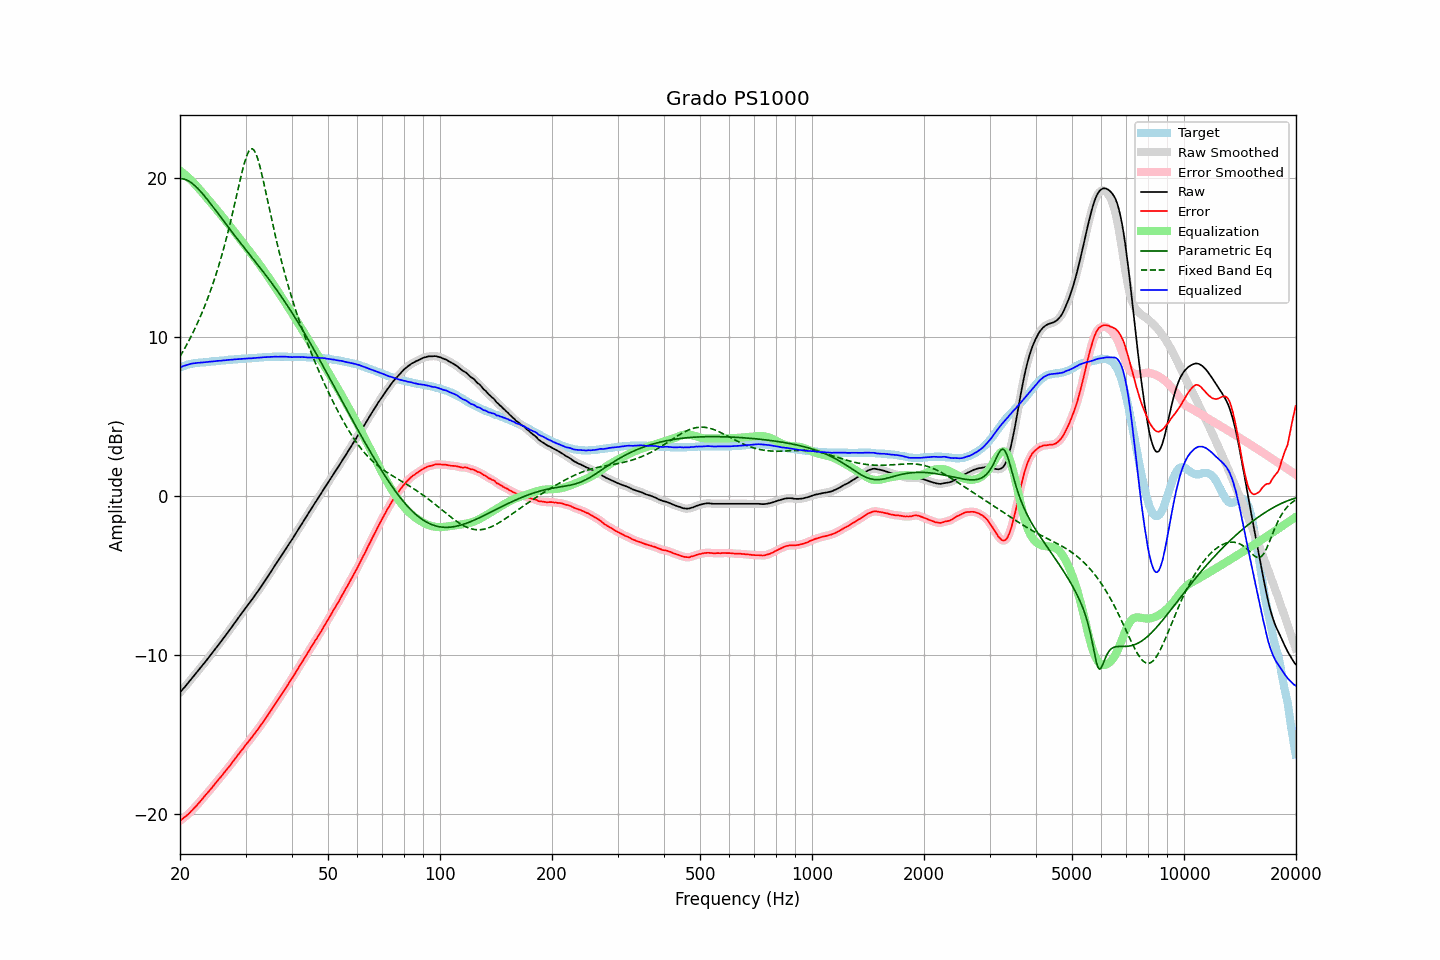

The data file committed next to this chart (first rows):
frequency, raw, error, smoothed, error_smoothed, equalization, parametric_eq, fixed_band_eq, equalized_raw, equalized_smoothed, target
20.00, -12.38, -20.45, -12.37, -20.45, 20.45, 19.95, 8.76, 8.07, 8.07, 8.07
20.20, -12.26, -20.37, -12.26, -20.37, 20.37, 19.95, 8.93, 8.12, 8.12, 8.11
20.40, -12.14, -20.29, -12.14, -20.29, 20.29, 19.93, 9.10, 8.16, 8.15, 8.15
20.61, -12.03, -20.21, -12.02, -20.21, 20.21, 19.91, 9.28, 8.18, 8.19, 8.18
20.81, -11.91, -20.13, -11.91, -20.13, 20.12, 19.87, 9.47, 8.22, 8.22, 8.22
21.02, -11.79, -20.05, -11.79, -20.04, 20.03, 19.82, 9.66, 8.25, 8.25, 8.26
21.23, -11.67, -19.95, -11.66, -19.95, 19.94, 19.76, 9.85, 8.27, 8.28, 8.28
21.44, -11.53, -19.84, -11.54, -19.84, 19.84, 19.69, 10.05, 8.31, 8.30, 8.30
21.66, -11.42, -19.74, -11.42, -19.74, 19.74, 19.62, 10.25, 8.32, 8.32, 8.32
21.87, -11.29, -19.63, -11.29, -19.63, 19.63, 19.53, 10.46, 8.34, 8.34, 8.33
22.09, -11.17, -19.53, -11.17, -19.52, 19.52, 19.44, 10.67, 8.35, 8.35, 8.35
22.31, -11.04, -19.41, -11.05, -19.41, 19.41, 19.34, 10.89, 8.37, 8.36, 8.36
22.54, -10.93, -19.30, -10.92, -19.30, 19.29, 19.23, 11.12, 8.37, 8.37, 8.37
22.76, -10.80, -19.18, -10.80, -19.18, 19.18, 19.12, 11.35, 8.38, 8.38, 8.38
22.99, -10.68, -19.06, -10.67, -19.06, 19.06, 19.01, 11.59, 8.38, 8.39, 8.38
23.22, -10.55, -18.94, -10.55, -18.94, 18.94, 18.89, 11.84, 8.40, 8.40, 8.39
23.45, -10.42, -18.82, -10.42, -18.82, 18.82, 18.76, 12.10, 8.41, 8.41, 8.40
23.69, -10.29, -18.70, -10.29, -18.70, 18.70, 18.64, 12.36, 8.42, 8.42, 8.41
23.92, -10.15, -18.58, -10.16, -18.58, 18.58, 18.51, 12.63, 8.43, 8.43, 8.42
24.16, -10.03, -18.47, -10.03, -18.47, 18.46, 18.38, 12.91, 8.44, 8.44, 8.44
24.40, -9.89, -18.36, -9.90, -18.35, 18.34, 18.25, 13.19, 8.45, 8.45, 8.46
24.65, -9.77, -18.22, -9.76, -18.22, 18.22, 18.11, 13.49, 8.45, 8.46, 8.45
24.89, -9.63, -18.10, -9.63, -18.09, 18.10, 17.98, 13.80, 8.47, 8.47, 8.46
25.14, -9.49, -17.97, -9.50, -17.97, 17.98, 17.85, 14.11, 8.48, 8.48, 8.47
25.39, -9.36, -17.85, -9.37, -17.85, 17.85, 17.71, 14.44, 8.49, 8.49, 8.48
25.65, -9.24, -17.74, -9.23, -17.73, 17.73, 17.58, 14.78, 8.49, 8.50, 8.50
25.91, -9.11, -17.61, -9.10, -17.61, 17.61, 17.44, 15.13, 8.50, 8.50, 8.50
26.16, -8.96, -17.48, -8.97, -17.48, 17.48, 17.31, 15.49, 8.52, 8.51, 8.51
26.43, -8.84, -17.36, -8.83, -17.36, 17.36, 17.17, 15.87, 8.52, 8.53, 8.52
26.69, -8.70, -17.23, -8.70, -17.23, 17.23, 17.04, 16.25, 8.54, 8.54, 8.53
26.96, -8.56, -17.11, -8.56, -17.11, 17.11, 16.90, 16.65, 8.55, 8.54, 8.55
27.23, -8.43, -16.99, -8.42, -16.98, 16.98, 16.77, 17.06, 8.55, 8.55, 8.56
27.50, -8.29, -16.85, -8.29, -16.85, 16.85, 16.64, 17.48, 8.56, 8.56, 8.56
27.77, -8.14, -16.71, -8.15, -16.72, 16.72, 16.51, 17.91, 8.57, 8.57, 8.56
28.05, -8.01, -16.59, -8.01, -16.58, 16.58, 16.37, 18.35, 8.58, 8.58, 8.58
28.33, -7.87, -16.45, -7.87, -16.45, 16.45, 16.24, 18.80, 8.59, 8.59, 8.58
28.62, -7.73, -16.32, -7.73, -16.32, 16.32, 16.11, 19.24, 8.59, 8.59, 8.59
28.90, -7.59, -16.19, -7.59, -16.19, 16.19, 15.98, 19.69, 8.60, 8.60, 8.60
29.19, -7.45, -16.05, -7.45, -16.06, 16.06, 15.86, 20.12, 8.61, 8.61, 8.60
29.48, -7.31, -15.94, -7.30, -15.93, 15.93, 15.73, 20.53, 8.62, 8.62, 8.63
29.78, -7.17, -15.79, -7.17, -15.79, 15.80, 15.60, 20.90, 8.63, 8.63, 8.62
30.08, -7.03, -15.66, -7.03, -15.66, 15.67, 15.47, 21.24, 8.64, 8.64, 8.63
30.38, -6.90, -15.53, -6.90, -15.54, 15.54, 15.34, 21.51, 8.64, 8.64, 8.63
30.68, -6.77, -15.42, -6.77, -15.41, 15.41, 15.22, 21.70, 8.64, 8.64, 8.65
30.99, -6.64, -15.29, -6.63, -15.29, 15.28, 15.09, 21.81, 8.64, 8.65, 8.65
31.30, -6.50, -15.15, -6.50, -15.16, 15.15, 14.96, 21.83, 8.65, 8.65, 8.65
31.61, -6.36, -15.02, -6.36, -15.02, 15.02, 14.83, 21.74, 8.66, 8.66, 8.66
31.93, -6.22, -14.89, -6.22, -14.89, 14.89, 14.71, 21.57, 8.67, 8.67, 8.67
32.24, -6.07, -14.75, -6.07, -14.75, 14.75, 14.58, 21.31, 8.68, 8.68, 8.67
32.57, -5.93, -14.62, -5.93, -14.62, 14.62, 14.45, 20.99, 8.69, 8.68, 8.69
32.89, -5.78, -14.48, -5.78, -14.48, 14.48, 14.32, 20.60, 8.69, 8.69, 8.69
33.22, -5.64, -14.34, -5.63, -14.34, 14.33, 14.19, 20.18, 8.70, 8.70, 8.70
33.55, -5.47, -14.19, -5.48, -14.19, 14.19, 14.06, 19.73, 8.72, 8.71, 8.71
33.89, -5.33, -14.05, -5.33, -14.05, 14.05, 13.93, 19.27, 8.72, 8.72, 8.72
34.23, -5.18, -13.90, -5.17, -13.90, 13.90, 13.79, 18.80, 8.72, 8.73, 8.72
34.57, -5.02, -13.75, -5.02, -13.75, 13.75, 13.66, 18.32, 8.73, 8.73, 8.73
34.92, -4.87, -13.60, -4.87, -13.60, 13.60, 13.52, 17.85, 8.73, 8.73, 8.73
35.27, -4.71, -13.45, -4.71, -13.45, 13.45, 13.39, 17.38, 8.74, 8.74, 8.74
35.62, -4.56, -13.30, -4.55, -13.30, 13.30, 13.25, 16.93, 8.74, 8.74, 8.74
35.97, -4.39, -13.14, -4.40, -13.14, 13.15, 13.11, 16.48, 8.75, 8.75, 8.74
... 635 more rows
